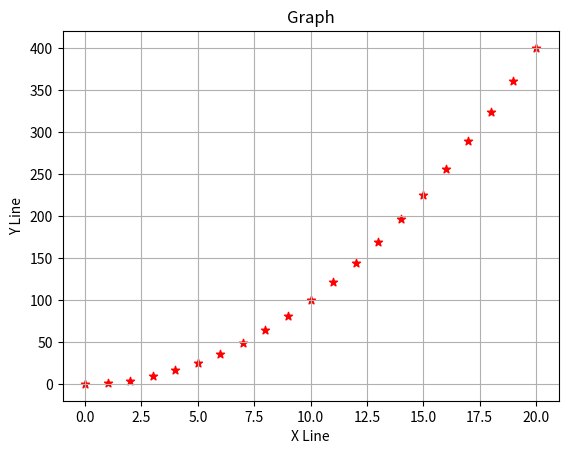

This chart was generated by the following Python code:

import matplotlib.pyplot as plt
from matplotlib import rc

x = [val for val in range(0, 21)]
y = [val**2 for val in x]

print(x)
print(y)

plt.scatter(x,y, color="red", marker="*")

plt.xlabel("X Line")
plt.ylabel("Y Line")
plt.title("Graph")
plt.grid(True)

plt.show()

import sys
print(sys.executable)